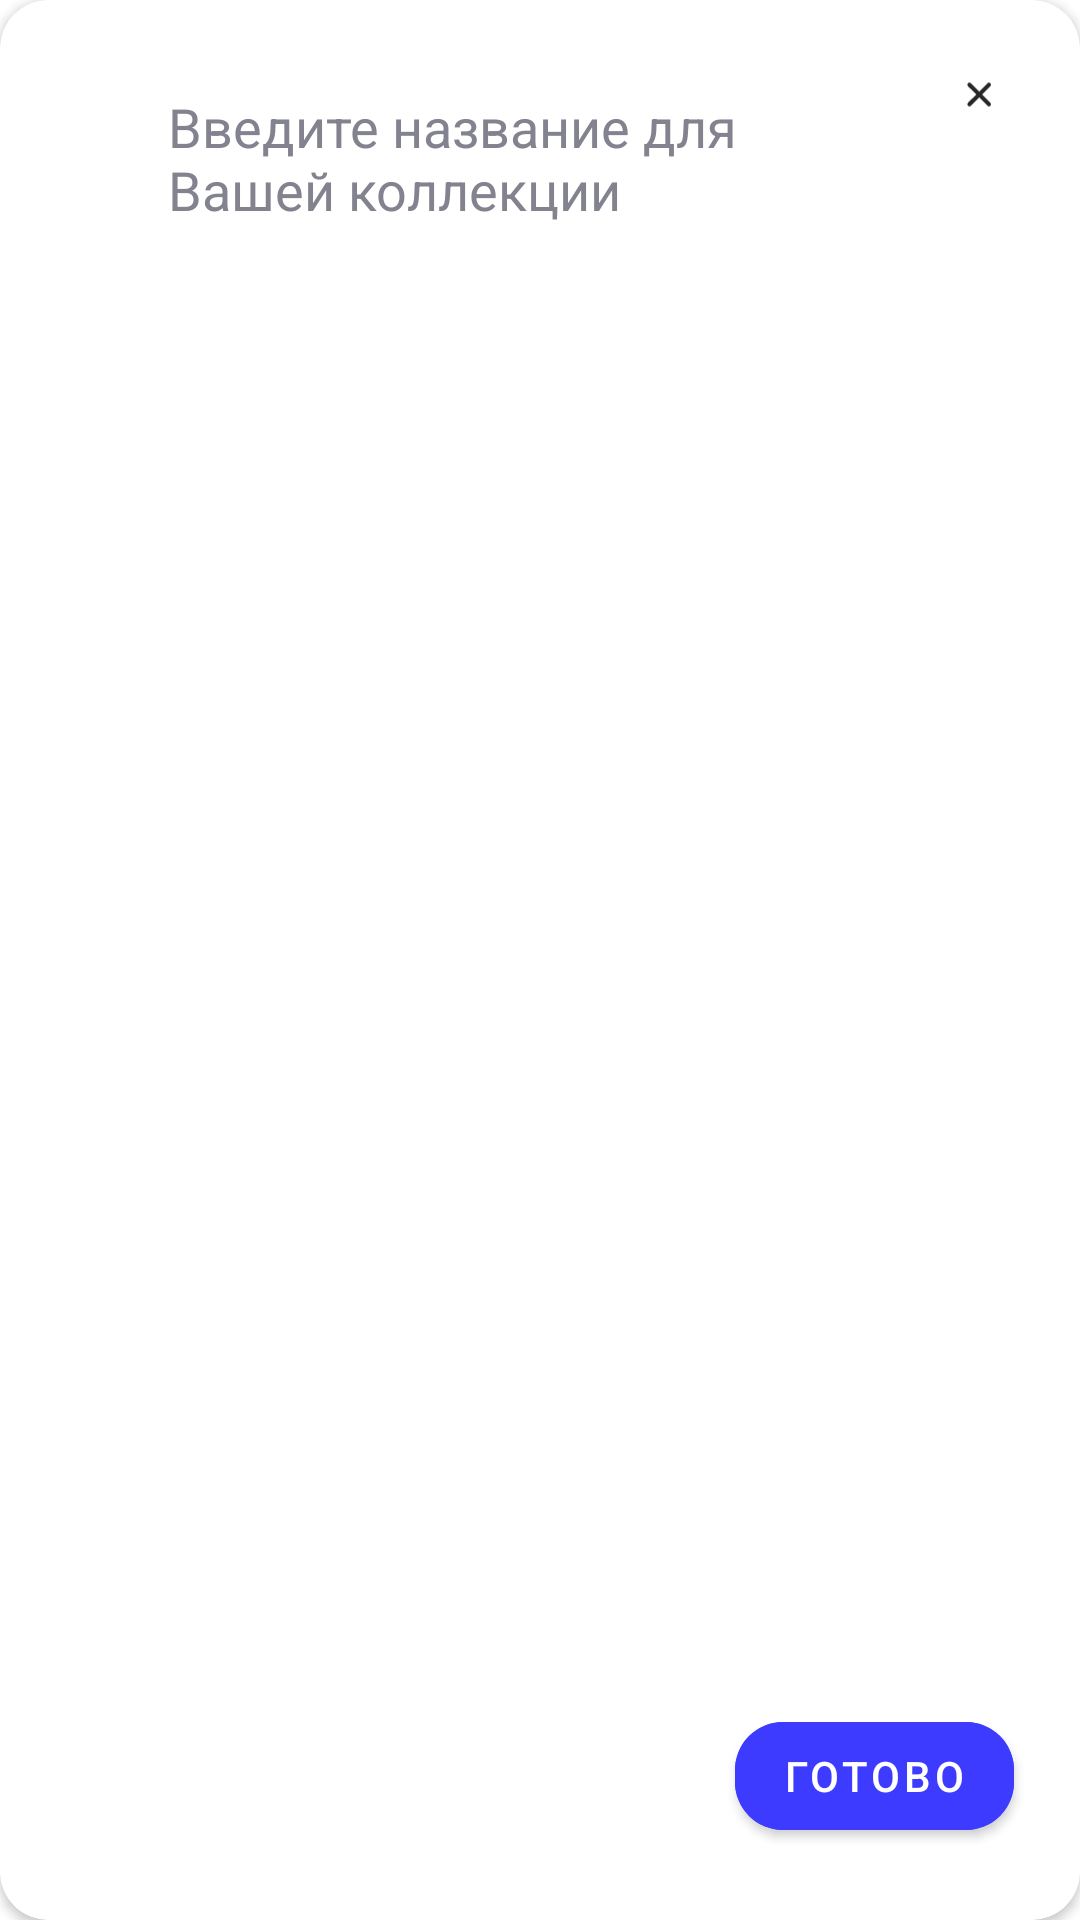

Reconstruct the res/layout file that produces this screen, plus the resources it refers to.
<!-- AndroidManifest.xml: application theme Theme.SkillCinema -->
<!-- res/layout/dialog_edit_collection.xml -->
<?xml version="1.0" encoding="utf-8"?>
<androidx.cardview.widget.CardView xmlns:android="http://schemas.android.com/apk/res/android"
    xmlns:app="http://schemas.android.com/apk/res-auto"
    android:layout_width="308dp"
    android:layout_height="240dp"
    xmlns:tools="http://schemas.android.com/tools"
    android:layout_margin="8dp"
    android:elevation="2dp"
    app:cardCornerRadius="16dp">

    <androidx.appcompat.widget.AppCompatEditText
        android:id="@+id/edittext_dialog_profile"
        android:layout_width="260dp"
        android:layout_height="160dp"
        android:layout_gravity="center_horizontal"
        android:layout_marginTop="24dp"
        android:background="@color/transparent"
        android:gravity="top"
        android:hint="@string/dialog_hint_profile"
        android:padding="6dp"
        android:textColor="@color/black_text"
        android:textColorHint="@color/grey_text"
        app:hintTextAppearance="@style/SkillCinemaText" />

    <com.google.android.material.button.MaterialButton
        android:id="@+id/done_dialog_profile"
        android:backgroundTint="@color/app_blue"
        app:cornerRadius="16dp"
        android:layout_width="wrap_content"
        android:layout_height="wrap_content"
        android:layout_gravity="bottom|end"
        android:layout_marginEnd="22dp"
        android:layout_marginBottom="24dp"
        android:text="@string/done_dialog_profile" />

    <androidx.appcompat.widget.AppCompatImageView
        android:id="@+id/close_edit_dialog"
        android:layout_width="23dp"
        android:layout_height="23dp"
        android:layout_gravity="top|end"
        android:layout_marginTop="20dp"
        android:layout_marginEnd="22dp"
        android:clickable="true"
        android:focusable="true"
        android:src="@drawable/ic_x"
        android:tint="@color/black_text"
        tools:ignore="TouchTargetSizeCheck" />

</androidx.cardview.widget.CardView>
<!-- resources referenced by this layout -->
<resources>
  <color name="app_blue">#3D3BFF</color>
  <color name="black_text">#272727</color>
  <color name="grey_text">#838390</color>
  <color name="transparent">#00FFFFFF</color>
  <!-- drawable ic_x (drawable) -->
  <vector xmlns:android="http://schemas.android.com/apk/res/android"
      android:width="25dp"
      android:height="24dp"
      android:viewportWidth="25"
      android:viewportHeight="24">
      <path
          android:pathData="M8.856,15.535L15.927,8.464"
          android:strokeWidth="1.5"
          android:fillColor="#00000000"
          android:strokeColor="#000000"
          android:strokeLineCap="round"/>
      <path
          android:pathData="M8.856,8.464L15.927,15.535"
          android:strokeWidth="1.5"
          android:fillColor="#00000000"
          android:strokeColor="#000000"
          android:strokeLineCap="round"/>
  </vector>
  <string name="dialog_hint_profile">Введите название для Вашей коллекции</string>
  <string name="done_dialog_profile">Готово</string>
  <style name="SkillCinemaText" parent="TextAppearance.MaterialComponents.Body1">
          <item name="android:textSize">18sp</item>
          <item name="fontFamily">@font/graphik_semibold</item>
          <item name="android:textColor">@color/black_text</item>
      </style>
  <style name="Theme.SkillCinema" parent="Theme.MaterialComponents.Light.NoActionBar">
          
          <item name="colorPrimary">@color/white</item>
          <item name="colorPrimaryVariant">@color/white</item>
          <item name="colorOnPrimary">@color/white</item>
          
          <item name="colorSecondary">@color/teal_200</item>
          <item name="colorSecondaryVariant">@color/teal_700</item>
          <item name="colorOnSecondary">@color/black</item>
          
          <item name="android:statusBarColor">@color/grey_text</item>
          
      </style>
  <color name="white">#FFFFFFFF</color>
  <color name="teal_200">#FF03DAC5</color>
  <color name="teal_700">#FF018786</color>
  <color name="black">#FF000000</color>
</resources>
